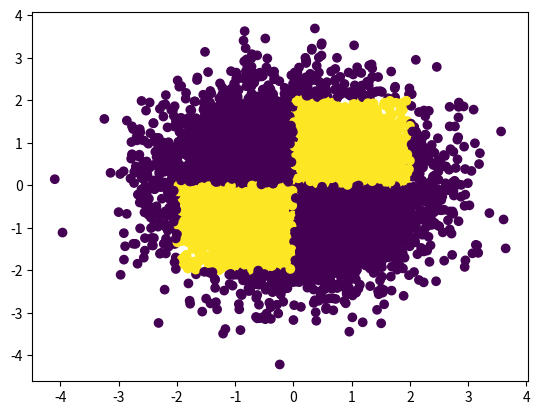

This figure's Python source:
import pandas as pd
import matplotlib.pyplot as plt
import numpy as np
def q2(n):
    x = np.random.randn(n)
    y = np.random.randn(n)
    color = []
    for i in range(n):
        if((0<=x[i]<=2 and 0<=y[i]<=2) or (-2<=x[i]<=0 and -2<=y[i]<=0)):
            color.append(1)
        #if((1<x[i]<2 and 1<y[i]<2) and (-2<x[i]<-1 and -2<y[i]<-1)):
        else:
            color.append(0)
    plt.scatter(x,y,c=color)
    plt.show()
q2(10000)